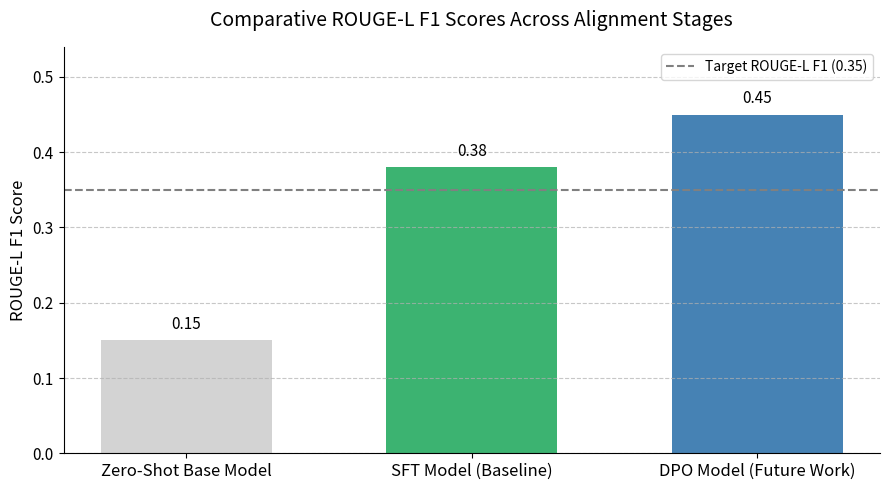

This chart was generated by the following Python code:
import matplotlib
matplotlib.use('Agg')
import matplotlib.pyplot as plt
import numpy as np

# Synthetic data representing expected progression
models = ['Zero-Shot Base Model', 'SFT Model (Baseline)', 'DPO Model (Future Work)']
rouge_l_scores = [0.15, 0.38, 0.45] # Hypothetical scores, SFT matches Fig 3, DPO is higher

# Target ROUGE-L F1 threshold
target_rouge_l_threshold = 0.35

# Plotting
fig, ax = plt.subplots(figsize=(9, 5))

bars = ax.bar(models, rouge_l_scores, color=['lightgrey', 'mediumseagreen', 'steelblue'], width=0.6)

# Add scores on top of bars
for bar in bars:
    yval = bar.get_height()
    ax.text(bar.get_x() + bar.get_width()/2, yval + 0.01, round(yval, 2), ha='center', va='bottom', fontsize=11, color='black')

# Add target ROUGE-L threshold line
ax.axhline(target_rouge_l_threshold, color='grey', linestyle='--', linewidth=1.5,
           label=f'Target ROUGE-L F1 ({target_rouge_l_threshold})')

ax.set_ylim(0, max(rouge_l_scores) * 1.2) # Adjust y-axis limit
ax.set_ylabel('ROUGE-L F1 Score', fontsize=12)
ax.set_title('Comparative ROUGE-L F1 Scores Across Alignment Stages', fontsize=14, pad=15)
ax.tick_params(axis='x', labelsize=12)
ax.tick_params(axis='y', labelsize=11)
ax.spines['right'].set_visible(False)
ax.spines['top'].set_visible(False)
ax.grid(axis='y', linestyle='--', alpha=0.7)
ax.legend(fontsize=10)

plt.tight_layout()
plt.savefig('figure_4.png', dpi=150, bbox_inches='tight')
plt.close()
print("Saved figure_4.png")
